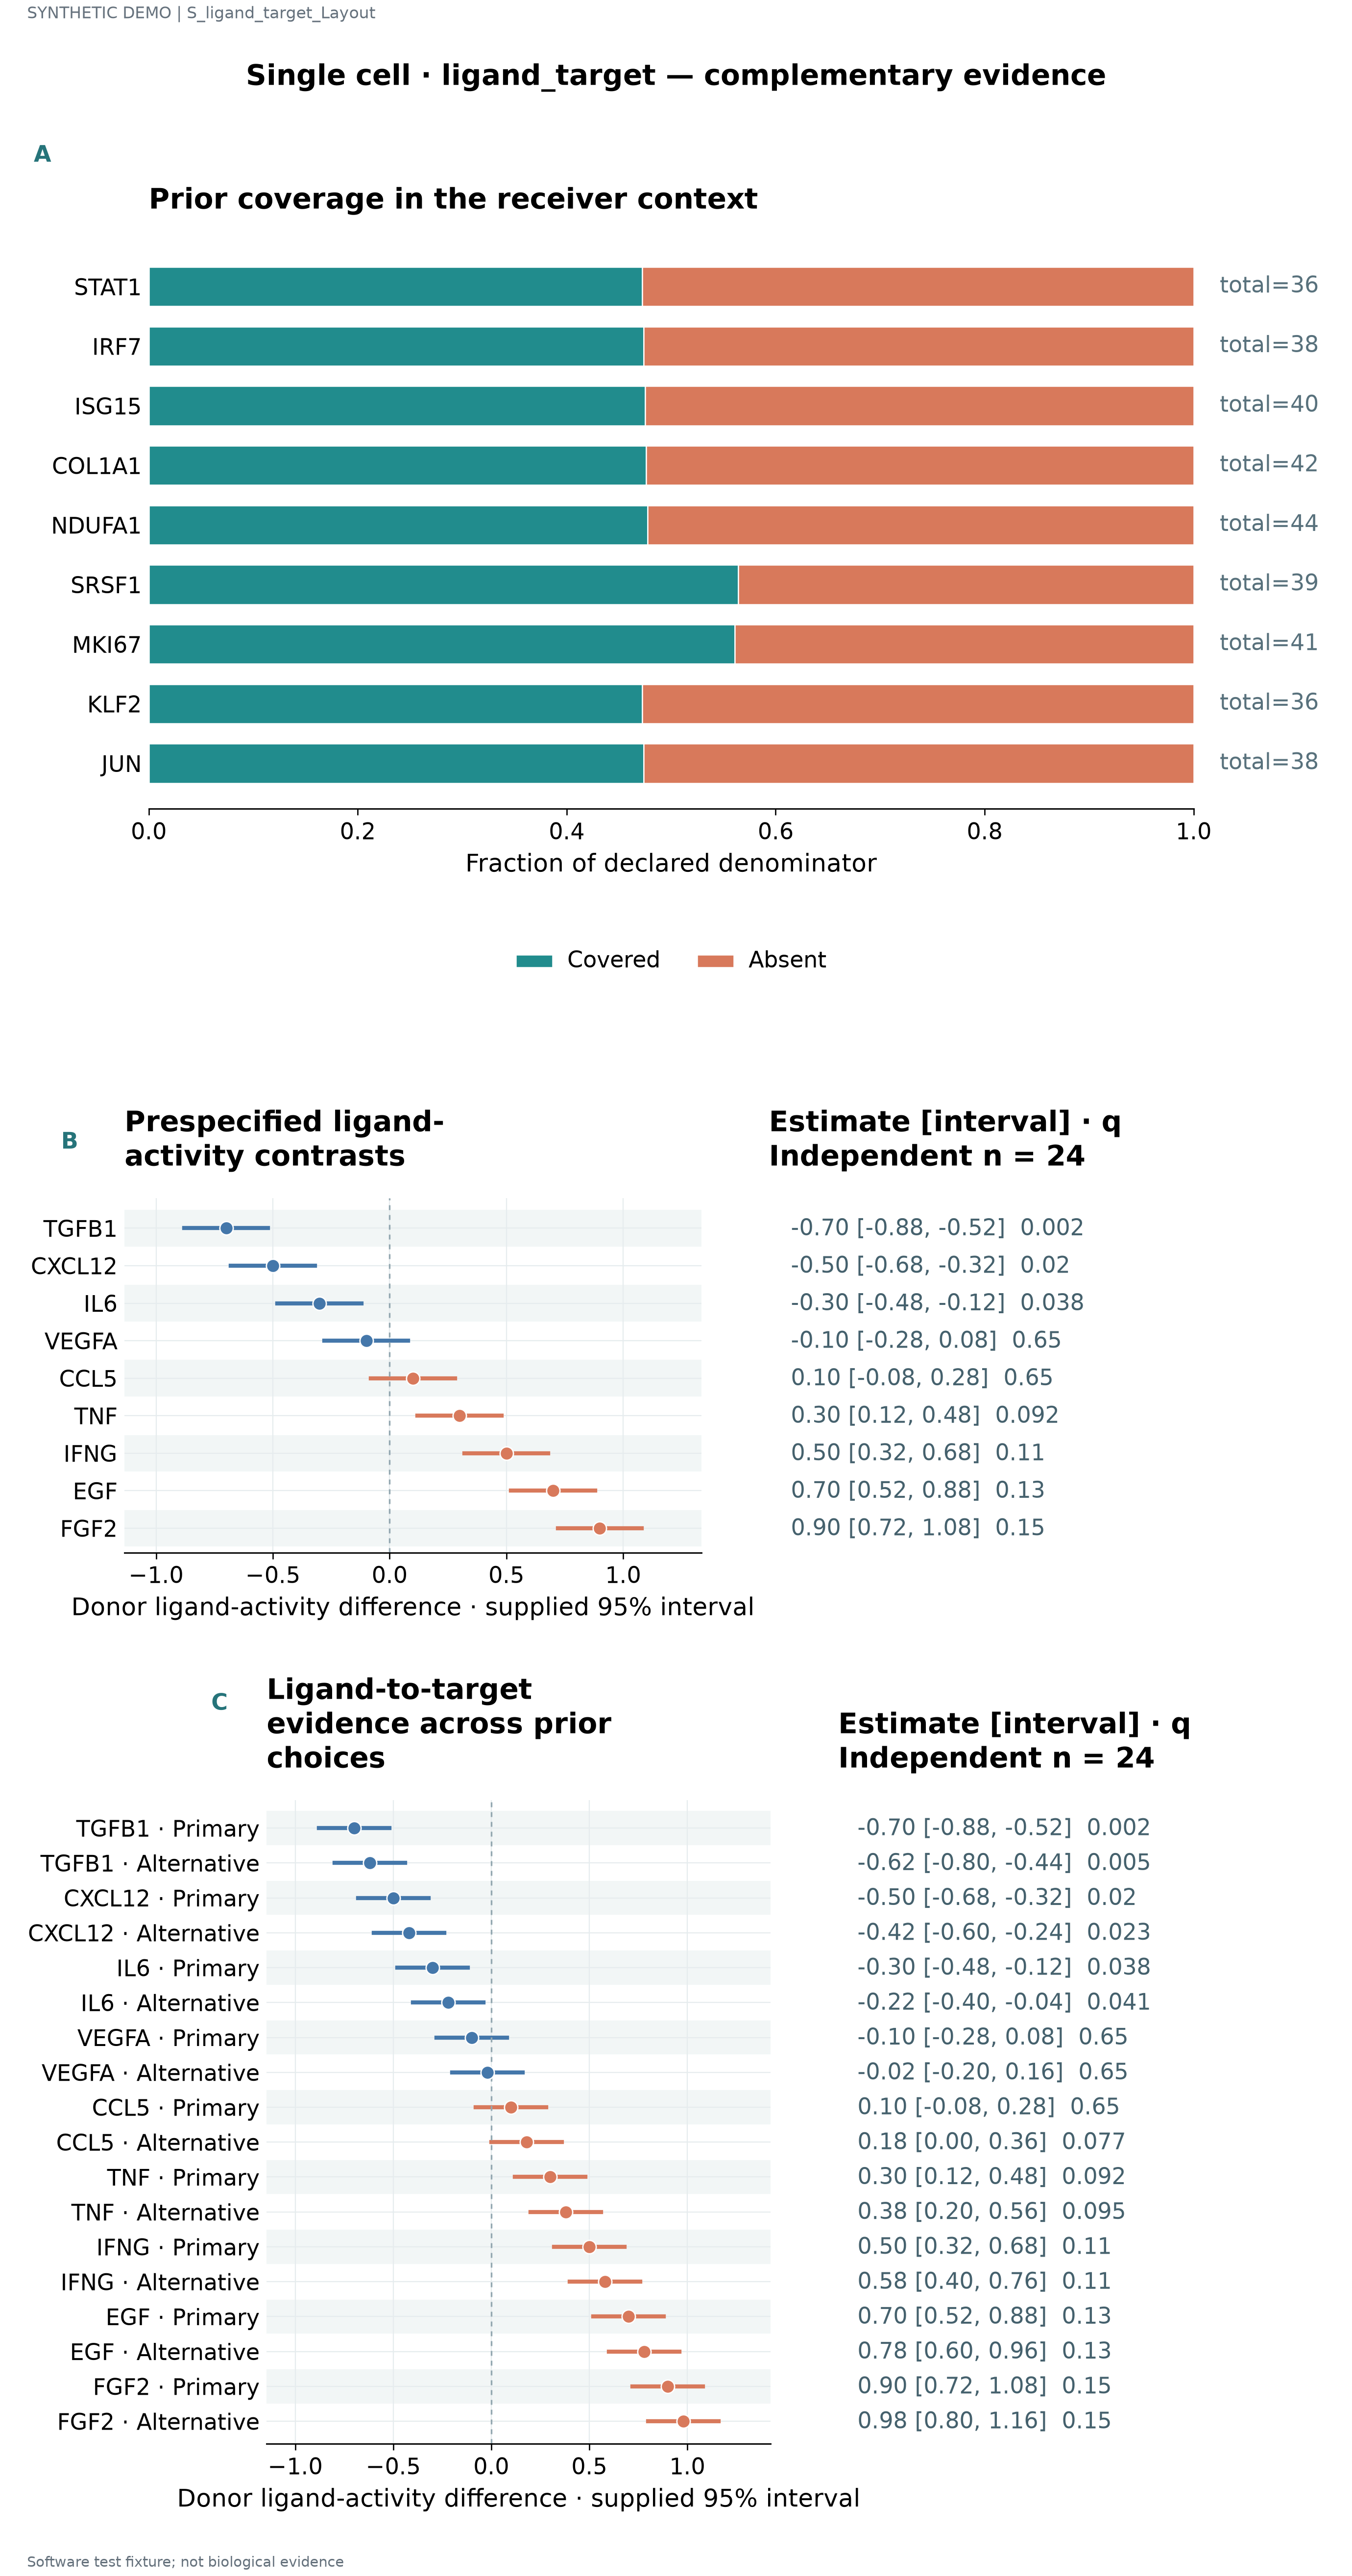

The table this chart was drawn from, first rows:
label	series	value	denominator	panel_id	estimate	lower	upper	q	n
STAT1	Covered	0.4722	36.0	p1					
STAT1	Absent	0.5278	36.0	p1					
IRF7	Covered	0.4737	38.0	p1					
IRF7	Absent	0.5263	38.0	p1					
ISG15	Covered	0.475	40.0	p1					
ISG15	Absent	0.525	40.0	p1					
COL1A1	Covered	0.4762	42.0	p1					
COL1A1	Absent	0.5238	42.0	p1					
NDUFA1	Covered	0.4773	44.0	p1					
NDUFA1	Absent	0.5227	44.0	p1					
SRSF1	Covered	0.5641	39.0	p1					
SRSF1	Absent	0.4359	39.0	p1					
MKI67	Covered	0.561	41.0	p1					
MKI67	Absent	0.439	41.0	p1					
KLF2	Covered	0.4722	36.0	p1					
KLF2	Absent	0.5278	36.0	p1					
JUN	Covered	0.4737	38.0	p1					
JUN	Absent	0.5263	38.0	p1					
TGFB1				p2	-0.7	-0.88	-0.52	0.002	24.0
CXCL12				p2	-0.5	-0.68	-0.32	0.02	24.0
IL6				p2	-0.3	-0.48	-0.12	0.038	24.0
VEGFA				p2	-0.1	-0.28	0.08	0.65	24.0
CCL5				p2	0.1	-0.08	0.28	0.65	24.0
TNF				p2	0.3	0.12	0.48	0.092	24.0
IFNG				p2	0.5	0.32	0.68	0.11	24.0
EGF				p2	0.7	0.52	0.88	0.128	24.0
FGF2				p2	0.9	0.72	1.08	0.146	24.0
TGFB1 · Primary				p3	-0.7	-0.88	-0.52	0.002	24.0
TGFB1 · Alternative				p3	-0.62	-0.8	-0.44	0.005	24.0
CXCL12 · Primary				p3	-0.5	-0.68	-0.32	0.02	24.0
CXCL12 · Alternative				p3	-0.42	-0.6	-0.24	0.023	24.0
IL6 · Primary				p3	-0.3	-0.48	-0.12	0.038	24.0
IL6 · Alternative				p3	-0.22	-0.4	-0.04	0.041	24.0
VEGFA · Primary				p3	-0.1	-0.28	0.08	0.65	24.0
VEGFA · Alternative				p3	-0.02	-0.2	0.16	0.65	24.0
CCL5 · Primary				p3	0.1	-0.08	0.28	0.65	24.0
CCL5 · Alternative				p3	0.18	9.71445146547012e-17	0.36	0.077	24.0
TNF · Primary				p3	0.3	0.12	0.48	0.092	24.0
TNF · Alternative				p3	0.38	0.2	0.56	0.095	24.0
IFNG · Primary				p3	0.5	0.32	0.68	0.11	24.0
IFNG · Alternative				p3	0.58	0.4	0.76	0.113	24.0
EGF · Primary				p3	0.7	0.52	0.88	0.128	24.0
EGF · Alternative				p3	0.78	0.6	0.96	0.131	24.0
FGF2 · Primary				p3	0.9	0.72	1.08	0.146	24.0
FGF2 · Alternative				p3	0.98	0.8	1.16	0.149	24.0
